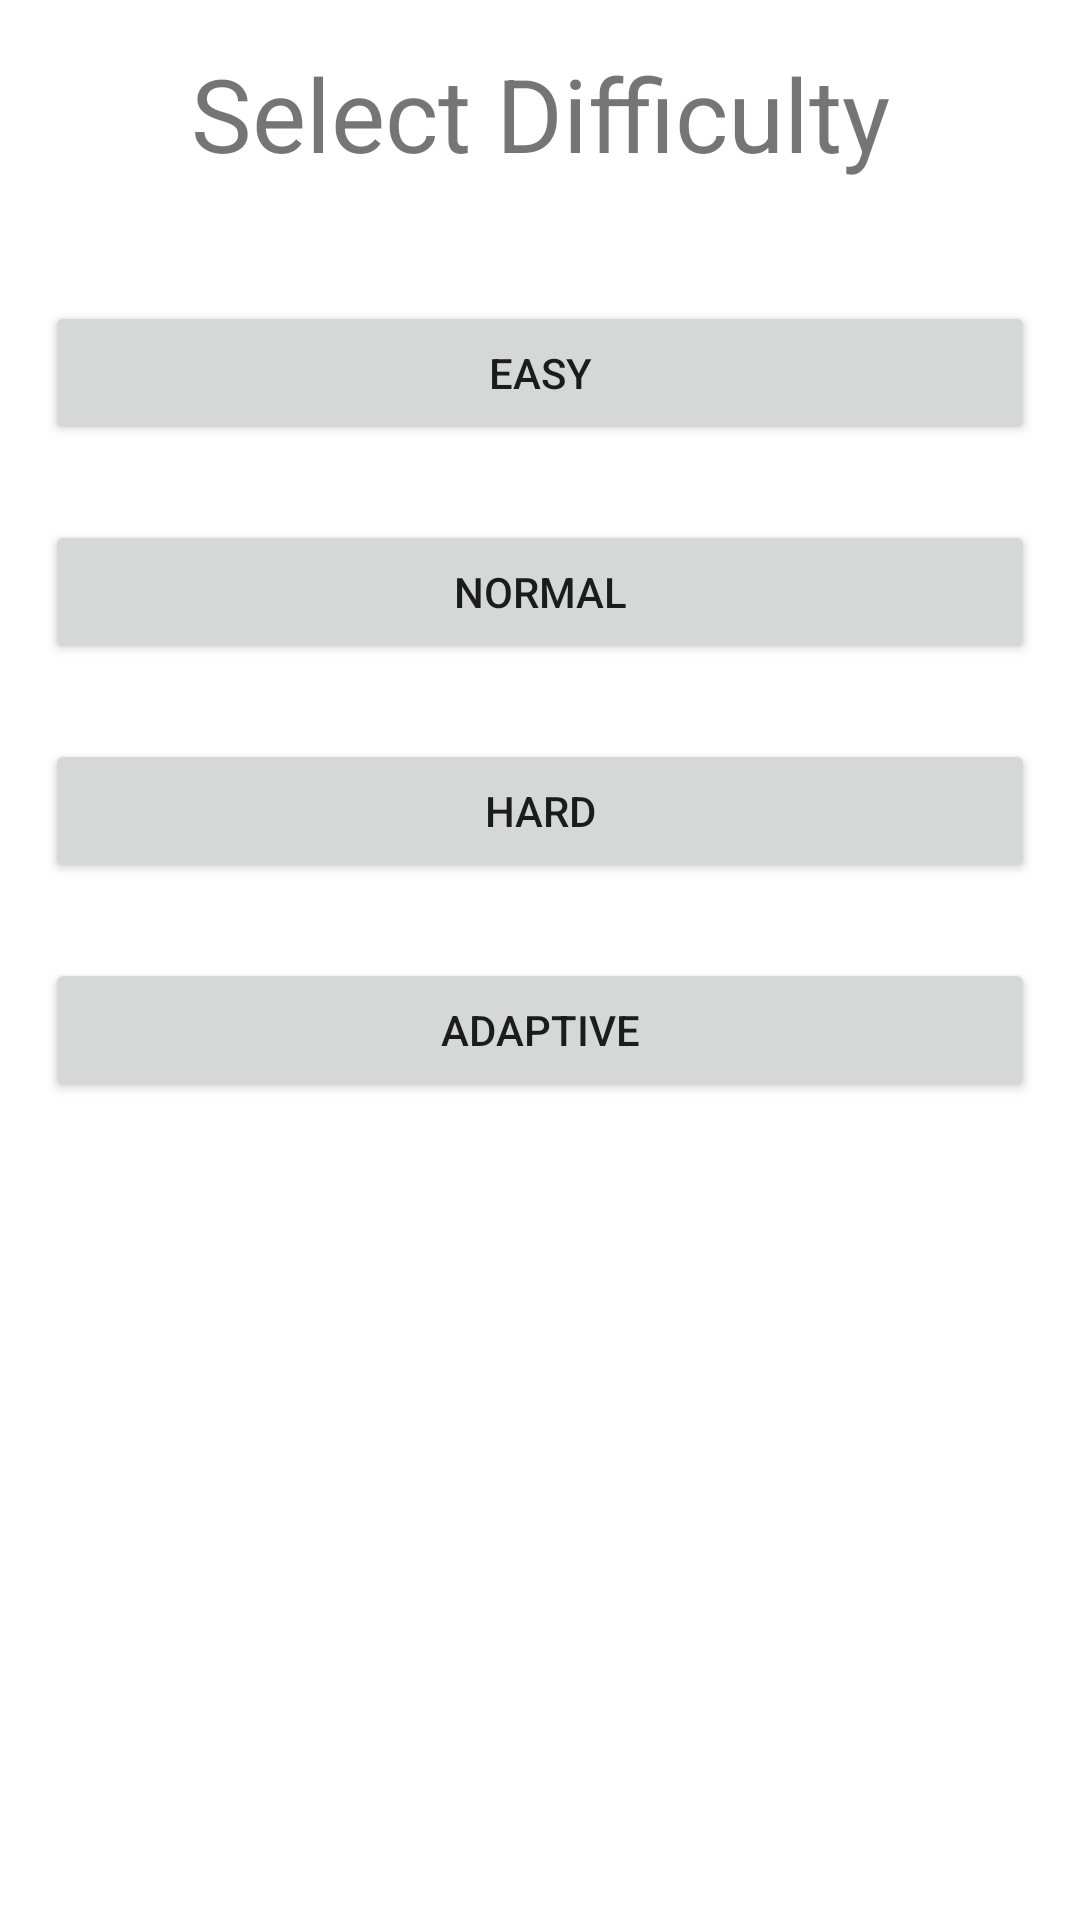

The Android layout XML behind this screen, and the referenced resources:
<!-- AndroidManifest.xml: application theme Theme.RetroQuiz -->
<!-- res/layout/activity_difficulty_select.xml -->
<?xml version="1.0" encoding="utf-8"?>
<LinearLayout xmlns:android="http://schemas.android.com/apk/res/android"
    android:layout_width="match_parent"
    android:layout_height="match_parent"
    android:orientation="vertical">

    <TextView
        android:layout_width="match_parent"
        android:layout_height="wrap_content"
        android:text="@string/select_difficulty"
        android:textSize="34sp"
        android:textAlignment="center"
        android:layout_marginTop="15dp"/>


    <LinearLayout
        android:layout_width="match_parent"
        android:layout_height="match_parent"
        android:orientation="vertical"
        android:padding="15dp">


        <Button
            android:id="@+id/btn_easy"
            android:layout_marginTop="25dp"
            android:layout_width="match_parent"
            android:layout_height="wrap_content"
            android:text="@string/difficulty_easy"/>


        <Button
            android:id="@+id/btn_normal"
            android:layout_marginTop="25dp"
            android:layout_width="match_parent"
            android:layout_height="wrap_content"
            android:text="@string/difficulty_normal"/>


        <Button
            android:id="@+id/btn_hard"
            android:layout_marginTop="25dp"
            android:layout_width="match_parent"
            android:layout_height="wrap_content"
            android:text="@string/difficulty_hard"/>


        <Button
            android:id="@+id/btn_adaptive"
            android:layout_marginTop="25dp"
            android:layout_width="match_parent"
            android:layout_height="wrap_content"
            android:text="@string/difficulty_adaptive"/>

    </LinearLayout>

</LinearLayout>
<!-- resources referenced by this layout -->
<resources>
  <string name="difficulty_adaptive">Adaptive</string>
  <string name="difficulty_easy">easy</string>
  <string name="difficulty_hard">hard</string>
  <string name="difficulty_normal">normal</string>
  <string name="select_difficulty">Select Difficulty</string>
  <style name="Theme.RetroQuiz" parent="Theme.MaterialComponents.DayNight.DarkActionBar">
          <item name="windowActionBar">false</item>
          <item name="windowNoTitle">true</item>
          
          <item name="colorPrimary">@color/primary_400</item>
          <item name="colorPrimaryVariant">@color/primary_600</item>
          <item name="colorOnPrimary">@color/black</item>
          
          <item name="colorSecondary">@color/secondary_200</item>
          <item name="colorSecondaryVariant">@color/secondary_700</item>
          <item name="colorOnSecondary">@color/black</item>
          
          <item name="android:statusBarColor" tools:targetApi="l">?attr/colorPrimaryVariant</item>
          
      </style>
  <color name="black">#FF000000</color>
</resources>
